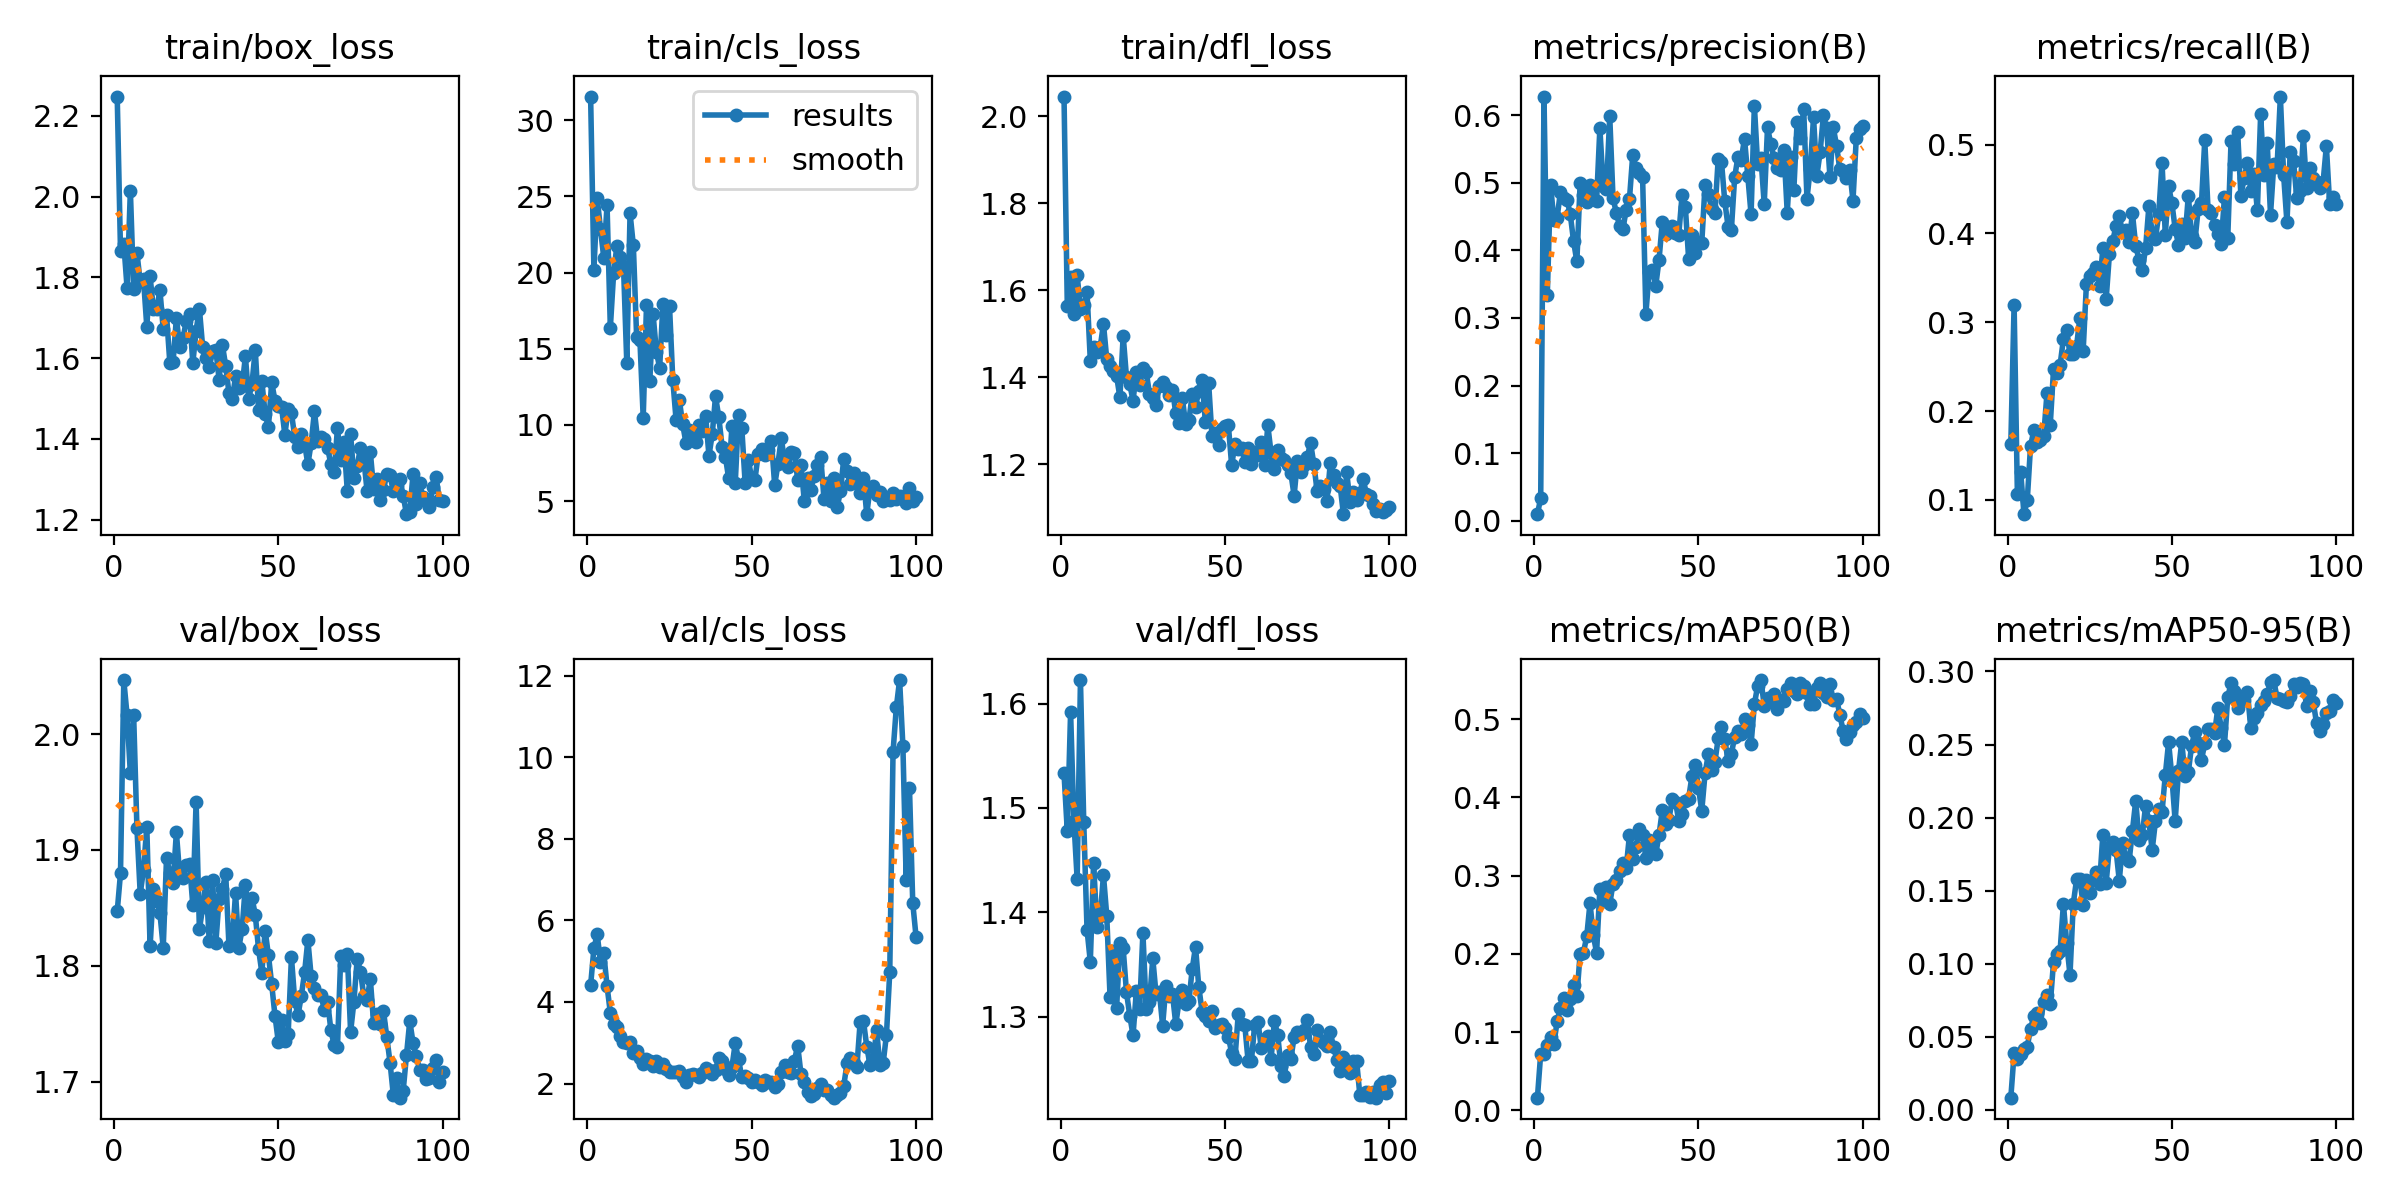

The data file committed next to this chart (first rows):
epoch, train/box_loss, train/cls_loss, train/dfl_loss, metrics/precision(B), metrics/recall(B), metrics/mAP50(B), metrics/mAP50-95(B), val/box_loss, val/cls_loss, val/dfl_loss, lr/pg0, lr/pg1, lr/pg2
1, 2.248, 31.56, 2.045, 0.00976, 0.1626, 0.01607, 0.00825, 1.847, 4.406, 1.533, 0.0002755, 0.0002755, 0.0002755
2, 1.866, 20.16, 1.563, 0.03362, 0.3196, 0.07223, 0.03858, 1.88, 5.314, 1.478, 0.0005477, 0.0005477, 0.0005477
3, 1.884, 24.91, 1.631, 0.6276, 0.1066, 0.07174, 0.0347, 2.047, 5.659, 1.592, 0.0008144, 0.0008144, 0.0008144
4, 1.774, 22.86, 1.545, 0.3335, 0.1318, 0.08334, 0.03792, 2.016, 4.978, 1.488, 0.0008083, 0.0008083, 0.0008083
5, 2.015, 20.98, 1.635, 0.4973, 0.08395, 0.09405, 0.04185, 1.966, 5.193, 1.432, 0.0008, 0.0008, 0.0008
6, 1.77, 24.41, 1.557, 0.4443, 0.09953, 0.08495, 0.04321, 2.016, 4.388, 1.623, 0.0007918, 0.0007918, 0.0007918
7, 1.861, 16.38, 1.567, 0.4487, 0.1606, 0.1135, 0.05531, 1.919, 3.734, 1.487, 0.0007835, 0.0007835, 0.0007835
8, 1.788, 19.96, 1.596, 0.4867, 0.1784, 0.1312, 0.06407, 1.862, 3.466, 1.383, 0.0007753, 0.0007753, 0.0007753
9, 1.796, 21.78, 1.438, 0.4779, 0.1653, 0.1434, 0.06626, 1.883, 3.385, 1.353, 0.000767, 0.000767, 0.000767
10, 1.678, 21.01, 1.469, 0.475, 0.167, 0.1282, 0.05911, 1.92, 3.167, 1.447, 0.0007588, 0.0007588, 0.0007588
11, 1.802, 20.46, 1.458, 0.4533, 0.1718, 0.1417, 0.07381, 1.817, 3.01, 1.386, 0.0007505, 0.0007505, 0.0007505
12, 1.722, 14.1, 1.469, 0.4135, 0.2199, 0.1601, 0.07838, 1.866, 2.986, 1.396, 0.0007423, 0.0007423, 0.0007423
13, 1.723, 23.89, 1.522, 0.3836, 0.1848, 0.1462, 0.07209, 1.856, 3.019, 1.436, 0.000734, 0.000734, 0.000734
14, 1.768, 21.78, 1.442, 0.4998, 0.2473, 0.2003, 0.1014, 1.845, 2.738, 1.397, 0.0007258, 0.0007258, 0.0007258
15, 1.672, 15.77, 1.425, 0.4813, 0.2434, 0.2015, 0.1063, 1.816, 2.8, 1.319, 0.0007175, 0.0007175, 0.0007175
16, 1.708, 15.57, 1.415, 0.4709, 0.2522, 0.2222, 0.109, 1.893, 2.625, 1.363, 0.0007093, 0.0007093, 0.0007093
17, 1.589, 10.47, 1.403, 0.4974, 0.2811, 0.265, 0.1409, 1.88, 2.477, 1.308, 0.0007011, 0.0007011, 0.0007011
18, 1.59, 17.86, 1.354, 0.4763, 0.2908, 0.2235, 0.1141, 1.872, 2.59, 1.371, 0.0006928, 0.0006928, 0.0006928
19, 1.7, 12.88, 1.496, 0.4733, 0.2637, 0.2016, 0.09223, 1.915, 2.565, 1.365, 0.0006846, 0.0006846, 0.0006846
20, 1.628, 17.29, 1.4, 0.5809, 0.2637, 0.2832, 0.1409, 1.879, 2.434, 1.323, 0.0006763, 0.0006763, 0.0006763
21, 1.649, 14.82, 1.384, 0.4956, 0.273, 0.2676, 0.1576, 1.876, 2.558, 1.301, 0.0006681, 0.0006681, 0.0006681
22, 1.692, 13.75, 1.346, 0.4901, 0.3048, 0.286, 0.1581, 1.887, 2.394, 1.282, 0.0006598, 0.0006598, 0.0006598
23, 1.709, 17.95, 1.412, 0.5985, 0.2672, 0.2635, 0.1404, 1.888, 2.468, 1.325, 0.0006516, 0.0006516, 0.0006516
24, 1.587, 15.88, 1.382, 0.4776, 0.343, 0.2899, 0.1573, 1.852, 2.367, 1.307, 0.0006433, 0.0006433, 0.0006433
25, 1.668, 17.81, 1.422, 0.4556, 0.3517, 0.2947, 0.1487, 1.942, 2.292, 1.381, 0.0006351, 0.0006351, 0.0006351
26, 1.723, 12.95, 1.413, 0.436, 0.355, 0.3063, 0.1572, 1.831, 2.289, 1.308, 0.0006268, 0.0006268, 0.0006268
27, 1.627, 10.33, 1.362, 0.4315, 0.3627, 0.3165, 0.1625, 1.85, 2.287, 1.314, 0.0006186, 0.0006186, 0.0006186
28, 1.599, 11.62, 1.352, 0.4598, 0.3404, 0.3095, 0.1545, 1.873, 2.313, 1.356, 0.0006103, 0.0006103, 0.0006103
29, 1.578, 10.05, 1.337, 0.4759, 0.3832, 0.3517, 0.1883, 1.821, 2.157, 1.322, 0.0006021, 0.0006021, 0.0006021
30, 1.618, 8.827, 1.38, 0.5411, 0.3258, 0.3217, 0.1552, 1.874, 2.046, 1.324, 0.0005939, 0.0005939, 0.0005939
31, 1.621, 9.647, 1.388, 0.5218, 0.3768, 0.3365, 0.18, 1.82, 2.199, 1.291, 0.0005856, 0.0005856, 0.0005856
32, 1.547, 9.512, 1.377, 0.5141, 0.3913, 0.3601, 0.1831, 1.858, 2.234, 1.33, 0.0005774, 0.0005774, 0.0005774
33, 1.633, 8.852, 1.36, 0.508, 0.4084, 0.3525, 0.1781, 1.866, 2.208, 1.32, 0.0005691, 0.0005691, 0.0005691
34, 1.581, 9.973, 1.372, 0.3065, 0.4194, 0.3226, 0.1568, 1.88, 2.157, 1.322, 0.0005609, 0.0005609, 0.0005609
35, 1.513, 9.607, 1.317, 0.3678, 0.4012, 0.3454, 0.1824, 1.817, 2.255, 1.293, 0.0005526, 0.0005526, 0.0005526
36, 1.498, 10.58, 1.296, 0.3714, 0.4039, 0.3327, 0.172, 1.821, 2.385, 1.315, 0.0005444, 0.0005444, 0.0005444
37, 1.555, 7.973, 1.352, 0.3476, 0.3905, 0.3274, 0.1704, 1.863, 2.343, 1.326, 0.0005361, 0.0005361, 0.0005361
38, 1.525, 9.383, 1.293, 0.3861, 0.4224, 0.3523, 0.191, 1.816, 2.227, 1.312, 0.0005279, 0.0005279, 0.0005279
39, 1.532, 11.89, 1.301, 0.4426, 0.3857, 0.3837, 0.2116, 1.832, 2.343, 1.315, 0.0005196, 0.0005196, 0.0005196
40, 1.604, 10.49, 1.362, 0.424, 0.3703, 0.366, 0.1848, 1.87, 2.629, 1.346, 0.0005114, 0.0005114, 0.0005114
41, 1.5, 8.571, 1.333, 0.4336, 0.3584, 0.3714, 0.188, 1.844, 2.541, 1.367, 0.0005031, 0.0005031, 0.0005031
42, 1.537, 7.913, 1.368, 0.4365, 0.3833, 0.3978, 0.2081, 1.859, 2.345, 1.329, 0.0004949, 0.0004949, 0.0004949
43, 1.621, 6.481, 1.394, 0.4261, 0.4303, 0.3944, 0.1974, 1.844, 2.212, 1.305, 0.0004866, 0.0004866, 0.0004866
44, 1.472, 9.943, 1.297, 0.4232, 0.4005, 0.3702, 0.1778, 1.814, 2.41, 1.3, 0.0004784, 0.0004784, 0.0004784
45, 1.542, 6.172, 1.386, 0.4814, 0.3941, 0.3782, 0.1975, 1.794, 2.987, 1.296, 0.0004702, 0.0004702, 0.0004702
46, 1.462, 10.68, 1.266, 0.4645, 0.4216, 0.3957, 0.2057, 1.83, 2.593, 1.306, 0.0004619, 0.0004619, 0.0004619
47, 1.429, 9.768, 1.272, 0.3878, 0.4797, 0.3986, 0.2038, 1.809, 2.152, 1.289, 0.0004536, 0.0004536, 0.0004536
48, 1.54, 6.207, 1.245, 0.4227, 0.3984, 0.4269, 0.2291, 1.784, 2.185, 1.292, 0.0004454, 0.0004454, 0.0004454
49, 1.494, 7.681, 1.28, 0.3959, 0.4532, 0.4416, 0.2515, 1.757, 2.127, 1.293, 0.0004372, 0.0004372, 0.0004372
50, 1.481, 6.495, 1.288, 0.4122, 0.434, 0.412, 0.2278, 1.734, 2.045, 1.289, 0.0004289, 0.0004289, 0.0004289
51, 1.479, 6.409, 1.29, 0.4113, 0.4052, 0.3831, 0.1973, 1.754, 2.087, 1.281, 0.0004207, 0.0004207, 0.0004207
52, 1.41, 8.112, 1.198, 0.4973, 0.3874, 0.4307, 0.2316, 1.735, 2.032, 1.265, 0.0004124, 0.0004124, 0.0004124
53, 1.473, 8.43, 1.246, 0.4839, 0.4103, 0.4554, 0.2519, 1.741, 1.955, 1.259, 0.0004042, 0.0004042, 0.0004042
54, 1.464, 8.035, 1.236, 0.4619, 0.3946, 0.4346, 0.2282, 1.807, 2.081, 1.302, 0.0003959, 0.0003959, 0.0003959
55, 1.405, 8.368, 1.238, 0.4557, 0.4426, 0.4456, 0.2311, 1.77, 2.031, 1.293, 0.0003877, 0.0003877, 0.0003877
56, 1.38, 8.964, 1.205, 0.5358, 0.3975, 0.4754, 0.2493, 1.757, 2.027, 1.292, 0.0003794, 0.0003794, 0.0003794
57, 1.412, 6.031, 1.237, 0.5307, 0.3907, 0.4898, 0.2589, 1.774, 1.927, 1.258, 0.0003712, 0.0003712, 0.0003712
58, 1.388, 7.457, 1.202, 0.4724, 0.4277, 0.4753, 0.2512, 1.794, 2, 1.257, 0.0003629, 0.0003629, 0.0003629
59, 1.337, 9.114, 1.228, 0.4352, 0.4337, 0.4459, 0.2394, 1.822, 2.28, 1.292, 0.0003547, 0.0003547, 0.0003547
60, 1.389, 7.633, 1.222, 0.4302, 0.5048, 0.4559, 0.2507, 1.791, 2.467, 1.295, 0.0003464, 0.0003464, 0.0003464
... 40 more rows
